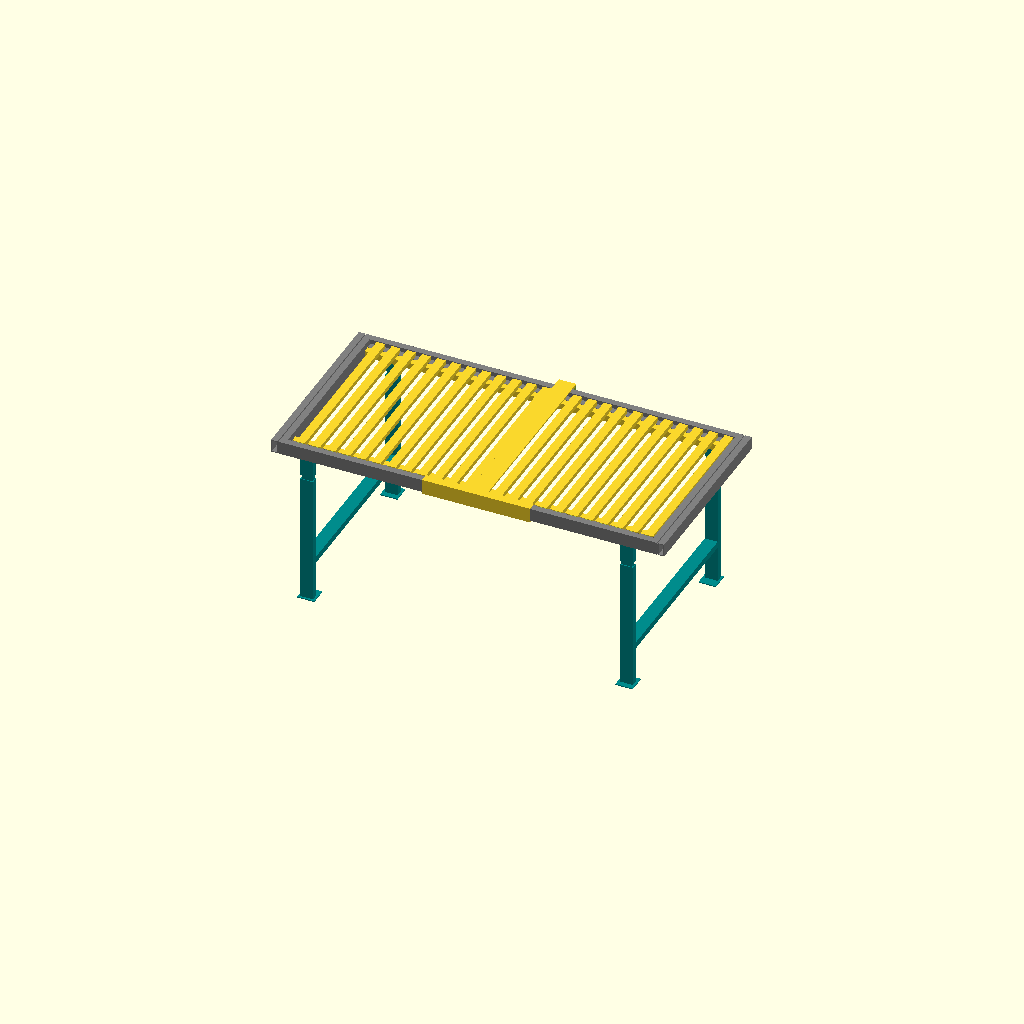
Cell 1: rendered with the file's own defaults.
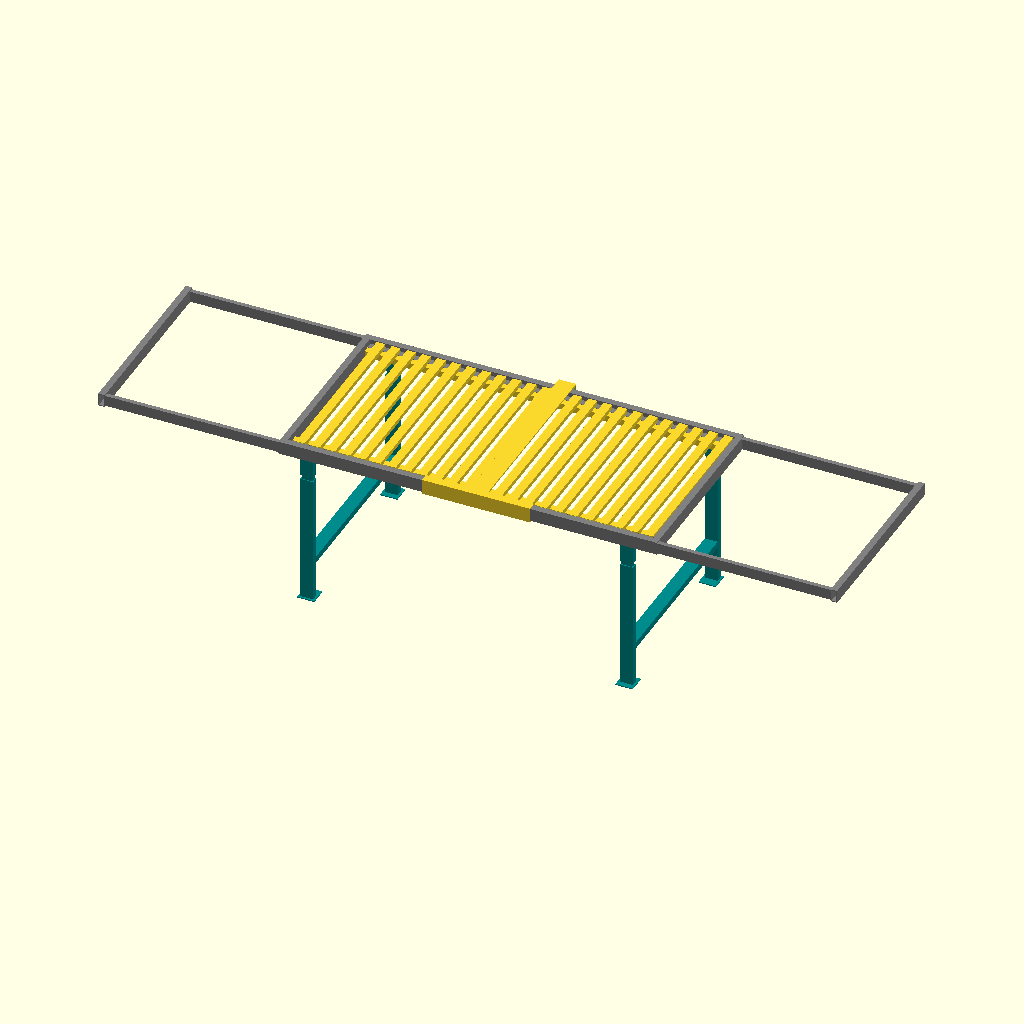
Cell 2 — tableExtended set to true, the other parameters unchanged.
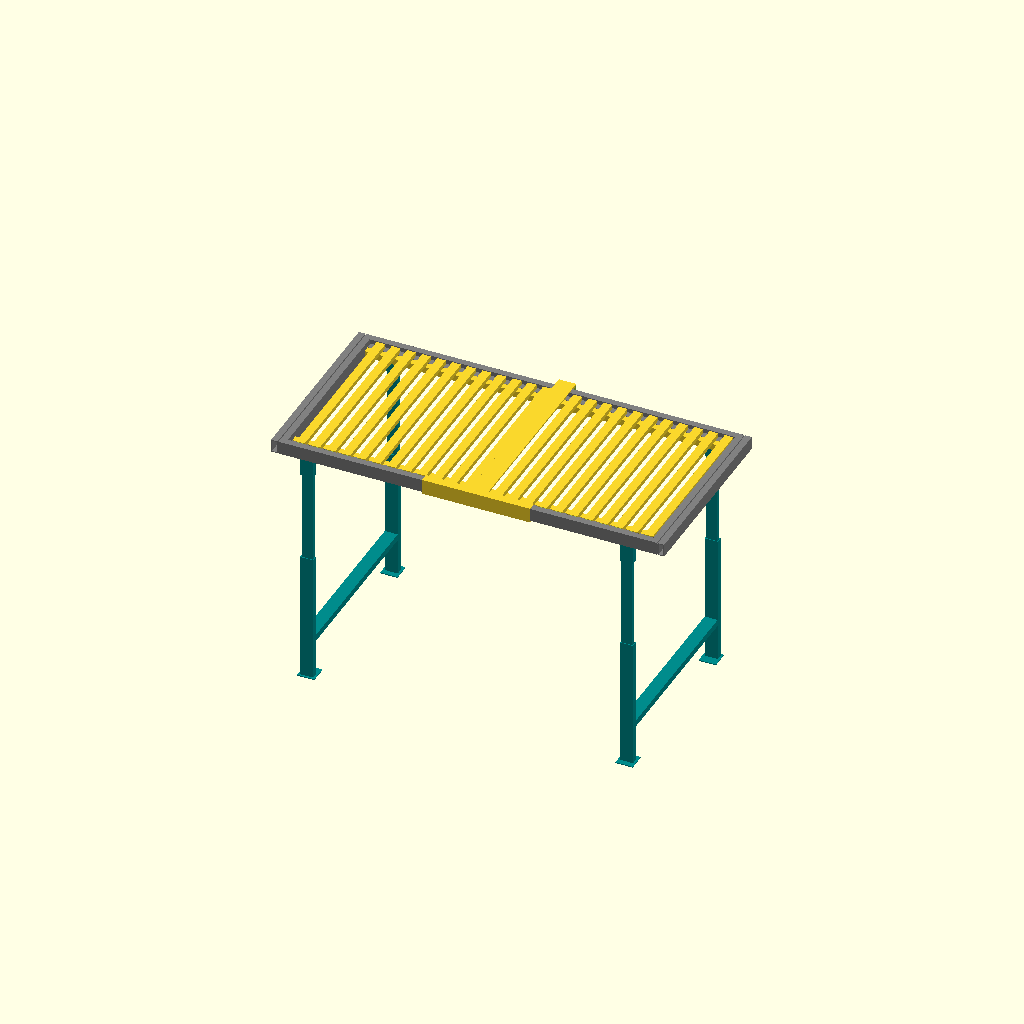
Cell 3 — legsExtended set to true, the other parameters unchanged.
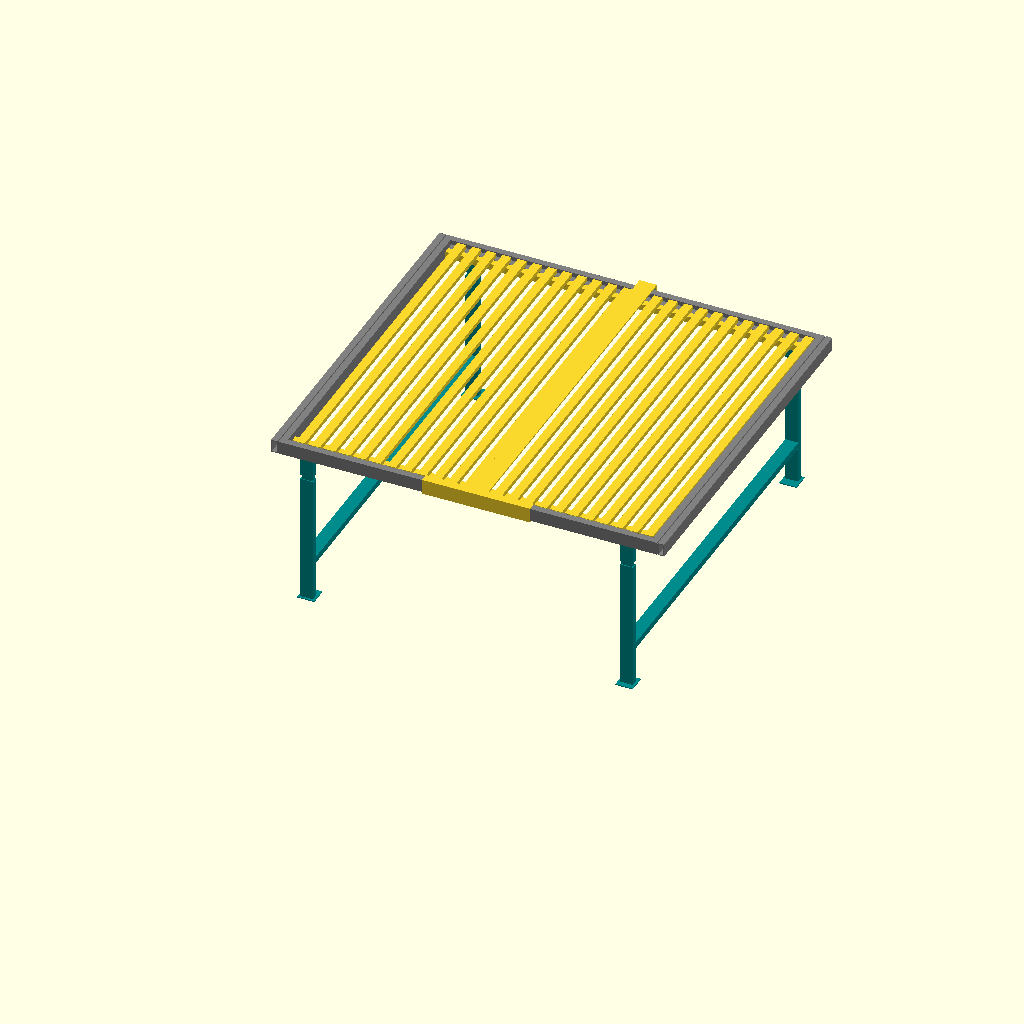
Cell 4 — tableTopWidth set to 1600, the other parameters unchanged.
One fixed orthographic camera (rotation 55°, 0°, 25°; colour scheme Cornfield) for every cell.
OpenSCAD source file werkstatt/welding-table/welding-table.scad:
$fn = 256;

tableExtended = false;
legsExtended = false;

tableTopWidth = 800;
tableTopLength = 1680;

tableTopProfileWidth = 40;
tableTopProfileHeight = 20;
tableTopProfileGap = 30;
tableTopProfileThickness = 3;

tableTopProfileWeightPerMeter = 2.5;

tableFrameProfileWidth = 30;
tableFrameProfileHeight = 60;
tableFrameProfileThickness = 4;
tableFrameAirGap = 5;

tableFrameWeightPerMeter = 5.8;


tableSupportsWidth = 30;
tableSupportsThickness = 3;

tableSupportsWeightPerMeter = 1.3;


tableFrameInnerProfileWidth = 20;
tableFrameInnerProfileHeight = 50;
tableFrameInnerProfileThickness = 3;

tableFrameInnerProfileWeightPerMeter = 3;


tableFrameExtensionLength = 950;

tableLegsOverlap = 100;
tableLegsBaseWidth = 80;
tableLegsBaseThickness = 4;
tableLegsBaseWeightPerMeter = 2.5;

wallMountlength = tableTopWidth + tableFrameProfileWidth * 2+ tableFrameAirGap * 2 + tableLegsBaseThickness + tableFrameProfileWidth + tableFrameAirGap;
wallMountWidth = 80;
wallMountThickness = 4;


module tube(outerWidth = 40, outerHeight = 20, thickness = 3, length = 1500) {
    difference() {
        cube([length, outerWidth, outerHeight]);
        
        translate([-5, thickness, thickness])
        cube([length + 10, outerWidth - thickness * 2, outerHeight - thickness * 2]);
    }
}

module angle(outerWidth = 30, outerHeight = 30, thickness = 3, length = 1500) {
    difference() {
        cube([length, outerWidth, outerHeight]);
        
        translate([-5, thickness, thickness])
        cube([length + 10, outerWidth, outerHeight]);
    }
}

module uProfile(outerWidth = 30, outerHeight = 30, thickness = 3, length = 1500) {
    difference() {
        cube([length, outerWidth, outerHeight]);
        
        translate([-5, thickness, -thickness])
        cube([length + 10, outerWidth - thickness * 2, outerHeight]);
    }
}

module tableTop() {
    // reference plate
    //cube ([1000, 1790, 10]);
    incrementWidth = tableTopProfileWidth + tableTopProfileGap;
    increments = (tableTopLength - tableTopProfileWidth) / incrementWidth;
    for (i=[0:increments]) {
       translate([0,i*incrementWidth,0])
         tube(
            outerWidth = tableTopProfileWidth,
            outerHeight = tableTopProfileHeight,
            thickness = tableTopProfileThickness,
            length = tableTopWidth
     
        );
    }


    // table fixations
    translate([tableSupportsWidth * 2 - tableFrameAirGap + 1, 0, 0])
    rotate([-90, 0, 90])
    angle(
        outerWidth = tableSupportsWidth,
        outerHeight = tableSupportsWidth,
        thickness = tableSupportsThickness,
        length = tableTopLength
    );

    translate([tableTopWidth - tableSupportsWidth * 2 + tableFrameAirGap - 1, 0, 0])
    rotate([180, 0, 90])
    angle(
        outerWidth = tableSupportsWidth,
        outerHeight = tableSupportsWidth,
        thickness = tableSupportsThickness,
        length = tableTopLength
    );
}

module topFrame() {
    tube(
        outerWidth = tableFrameProfileWidth,
        outerHeight = tableFrameProfileHeight,
        thickness = tableFrameProfileThickness,
        length = tableTopLength + tableFrameProfileWidth * 2 + tableFrameAirGap * 2
    );

    translate([0, tableTopWidth + tableFrameAirGap * 2 + tableFrameProfileWidth, 0])
    tube(
        outerWidth = tableFrameProfileWidth,
        outerHeight = tableFrameProfileHeight,
        thickness = tableFrameProfileThickness,
        length = tableTopLength + tableFrameProfileWidth * 2 + tableFrameAirGap * 2
    );



    // left
    translate([tableFrameProfileWidth, tableFrameProfileWidth, 0])
    rotate([0, 0, 90])
    tube(
        outerWidth = tableFrameProfileWidth,
        outerHeight = tableFrameProfileHeight,
        thickness = tableFrameProfileThickness,
        length = tableTopWidth + tableFrameAirGap * 2
    );

    // right
    translate([tableFrameProfileWidth * 2 + tableTopLength + tableFrameAirGap * 2, tableFrameProfileWidth, 0])
    rotate([0, 0, 90])
    tube(
        outerWidth = tableFrameProfileWidth,
        outerHeight = tableFrameProfileHeight,
        thickness = tableFrameProfileThickness,
        length = tableTopWidth + tableFrameAirGap * 2
    );



    // table supports
    translate([tableFrameProfileWidth + tableFrameAirGap, tableFrameProfileWidth, tableFrameProfileHeight - tableTopProfileHeight])
    rotate([-90, 0, 0])
    angle(
        outerWidth = tableSupportsWidth,
        outerHeight = tableSupportsWidth,
        thickness = tableSupportsThickness,
        length = tableTopLength
    );

    translate([tableFrameProfileWidth + tableFrameAirGap, tableFrameProfileWidth + tableFrameAirGap * 2 + tableTopWidth, tableFrameProfileHeight - tableTopProfileHeight])
    rotate([180, 0, 0])
    angle(
        outerWidth = tableSupportsWidth,
        outerHeight = tableSupportsWidth,
        thickness = tableSupportsThickness,
        length = tableTopLength
    );


    extensionValue = tableExtended ? 800 : 0;

    translate([-extensionValue, 0, 0]) {
        translate([-tableFrameProfileThickness, tableFrameProfileThickness, tableFrameProfileThickness])
        tube(
            outerWidth = tableFrameInnerProfileWidth,
            outerHeight = tableFrameInnerProfileHeight,
            thickness = tableFrameInnerProfileThickness,
            length = tableFrameExtensionLength
        );

        translate([-tableFrameProfileThickness, tableTopWidth + tableFrameAirGap * 2 + tableFrameProfileWidth + tableFrameProfileThickness, tableFrameProfileThickness])
        tube(
            outerWidth = tableFrameInnerProfileWidth,
            outerHeight = tableFrameInnerProfileHeight,
            thickness = tableFrameInnerProfileThickness,
            length = tableFrameExtensionLength
        );


        translate([-tableFrameProfileThickness, tableFrameProfileWidth - tableFrameProfileWidth, 0])
        rotate([0, 0, 90])
        tube(
            outerWidth = tableFrameProfileWidth,
            outerHeight = tableFrameProfileHeight,
            thickness = tableFrameProfileThickness,
            length = tableTopWidth + tableFrameProfileWidth * 2+ tableFrameAirGap * 2
        );

    }

    // extension right
    translate([extensionValue, 0, 0]) {

        translate([tableTopLength + tableFrameProfileWidth * 2 + tableFrameAirGap * 2 - tableFrameExtensionLength + tableFrameProfileThickness, tableFrameProfileThickness, tableFrameProfileThickness])
        tube(
            outerWidth = tableFrameInnerProfileWidth,
            outerHeight = tableFrameInnerProfileHeight,
            thickness = tableFrameInnerProfileThickness,
            length = tableFrameExtensionLength
        );

        translate([tableTopLength + tableFrameProfileWidth * 2 + tableFrameAirGap * 2 - tableFrameExtensionLength + tableFrameProfileThickness, tableTopWidth + tableFrameAirGap * 2 + tableFrameProfileWidth + tableFrameProfileThickness, tableFrameProfileThickness])
        tube(
            outerWidth = tableFrameInnerProfileWidth,
            outerHeight = tableFrameInnerProfileHeight,
            thickness = tableFrameInnerProfileThickness,
            length = tableFrameExtensionLength
        );

        translate([tableTopLength + tableFrameProfileWidth * 2 + tableFrameAirGap * 2 + tableFrameProfileThickness + tableFrameProfileWidth, tableFrameProfileWidth - tableFrameProfileWidth, 0])
        rotate([0, 0, 90])
        tube(
            outerWidth = tableFrameProfileWidth,
            outerHeight = tableFrameProfileHeight,
            thickness = tableFrameProfileThickness,
            length = tableTopWidth + tableFrameProfileWidth * 2+ tableFrameAirGap * 2
        );
    }
} 

module legs() {
    extensionValue = legsExtended ? 500 : 100;

    uProfile(
        outerWidth = tableFrameProfileWidth,
        outerHeight = tableFrameProfileHeight,
        thickness = tableFrameProfileThickness,
        length = 80
    );


    translate([0, tableFrameProfileThickness, tableFrameProfileThickness])
    tube(
        outerWidth = tableFrameInnerProfileWidth,
        outerHeight = tableFrameInnerProfileHeight,
        thickness = tableFrameInnerProfileThickness,
        length = 600
    );


    translate([extensionValue, 0, 0])
    tube(
        outerWidth = tableFrameProfileWidth,
        outerHeight = tableFrameProfileHeight,
        thickness = tableFrameProfileThickness,
        length = 600
    );


    translate([0, tableTopWidth + tableFrameAirGap * 2 + tableFrameProfileWidth, 0]) {
        uProfile(
            outerWidth = tableFrameProfileWidth,
            outerHeight = tableFrameProfileHeight,
            thickness = tableFrameProfileThickness,
            length = 80
        );

        translate([0, tableFrameProfileThickness, tableFrameProfileThickness])
        tube(
            outerWidth = tableFrameInnerProfileWidth,
            outerHeight = tableFrameInnerProfileHeight,
            thickness = tableFrameInnerProfileThickness,
            length = 600
        );

        translate([extensionValue, 0, 0])
        tube(
            outerWidth = tableFrameProfileWidth,
            outerHeight = tableFrameProfileHeight,
            thickness = tableFrameProfileThickness,
            length = 600
        );
    }

    translate([tableFrameProfileWidth + 400 + extensionValue, tableFrameProfileWidth, 0])
    rotate([0, 0, 90])
    tube(
        outerWidth = tableFrameProfileWidth,
        outerHeight = tableFrameProfileHeight,
        thickness = tableFrameProfileThickness,
        length = tableTopWidth + tableFrameAirGap * 2
    );

    translate([extensionValue + 600, - (tableLegsBaseWidth - tableFrameProfileWidth) / 2, tableLegsBaseWidth - ((tableLegsBaseWidth - tableFrameProfileHeight) / 2)])
    rotate([0, 90, 0])
    cube([tableLegsBaseWidth, tableLegsBaseWidth, tableLegsBaseThickness]);

    translate([extensionValue + 600, tableTopWidth, tableLegsBaseWidth - ((tableLegsBaseWidth - tableFrameProfileHeight) / 2)])
    rotate([0, 90, 0])
    cube([tableLegsBaseWidth, tableLegsBaseWidth, tableLegsBaseThickness]);
}

module wallHolder() {
    cube([wallMountWidth, wallMountThickness, wallMountlength]);

    translate([-(250 - tableLegsBaseWidth/2), 70, 40])
    rotate([180, 0, 0])
    uProfile(outerWidth = 70, outerHeight = 40, thickness = 4, length = 500);

    translate([0, tableFrameProfileHeight + tableLegsBaseThickness, wallMountlength - tableFrameProfileWidth])
    rotate([90, 0, 0])
    tube(outerWidth = tableFrameProfileWidth, outerHeight = tableFrameProfileHeight, thickness = tableFrameProfileThickness, length = wallMountWidth);
}

module partsList()  {
    incrementWidth = tableTopProfileWidth + tableTopProfileGap;
    increments = (tableTopLength - tableTopProfileWidth) / incrementWidth;

    echo("Pos;Bezeichnung;Typ;Anzahl;Breite;Höhe;Dicke;Länge;Link Debrunner;Gewicht per m';Gewicht Total");
    echo(str(
        "1;Platte;Vierkantrohr;",
        increments ,";",
        tableTopProfileWidth,";",
        tableTopProfileHeight,";",
        tableTopProfileThickness,";",
        tableTopWidth,
        ";https://shop.d-a.ch/de/rechteckrohre-stahl-s235jr-kaltgewalzt-s1-rohschwarz/p/M100647;",
        tableTopProfileWeightPerMeter,";",
        (increments*tableTopWidth*tableTopProfileWeightPerMeter/1000)
    ));

    echo(str("2;Aufnahme und Verbinder Platte;Winkel;",
        "4;",
        tableSupportsWidth,";",
        tableSupportsWidth,";",
        tableSupportsThickness,";",
        tableTopLength,
        ";https://shop.d-a.ch/de/winkelstahl-stahl-s235jr-kaltgerollt-gleichschenklig/p/M100407;",
        tableSupportsWeightPerMeter,";",
        (4*tableTopLength*tableSupportsWeightPerMeter/1000)
    ));
    echo(str("3;Rahmen längs;Vierkantrohr;",
        "2;",
        tableFrameProfileWidth,";",
        tableFrameProfileHeight,";",
        tableFrameProfileThickness,";",
        tableTopLength + tableFrameProfileWidth * 2 + tableFrameAirGap * 2,
        ";https://shop.d-a.ch/de/rechteckrohre-stahl-s235jr-kaltgewalzt-s1-rohschwarz/p/M100647;",
        tableFrameWeightPerMeter,";",
        (2*(tableTopLength + tableFrameProfileWidth * 2 + tableFrameAirGap * 2)*tableFrameWeightPerMeter/1000)
    ));
    echo(str("4;Rahmen quer;Vierkantrohr;",
        "2;", 
        tableFrameProfileWidth,";",
        tableFrameProfileHeight,";",
        tableFrameProfileThickness,";",
        tableTopWidth + tableFrameAirGap * 2,
        ";https://shop.d-a.ch/de/rechteckrohre-stahl-s235jr-kaltgewalzt-s1-rohschwarz/p/M100647;",
        tableFrameWeightPerMeter, ";",
        (2 * (tableTopWidth + tableFrameAirGap * 2) * tableFrameWeightPerMeter/1000)
        ));
    echo(str("5;Auszug längs;Vierkantrohr;",
        "4;",
        tableFrameInnerProfileWidth,";",
        tableFrameInnerProfileHeight,";",
        tableFrameInnerProfileThickness,";",
        tableFrameExtensionLength,
        ";https://shop.d-a.ch/de/rechteckrohre-stahl-s235jr-kaltgewalzt-s1-rohschwarz/p/M100647;",
        tableFrameInnerProfileWeightPerMeter, ";",
        (4 * tableFrameExtensionLength * tableFrameInnerProfileWeightPerMeter/1000)
    ));
    echo(str("6;Auszug quer;Vierkantrohr;",
        "2;",
        tableFrameProfileWidth,";",
        tableFrameProfileHeight,";",
        tableFrameProfileThickness,";",
        tableTopWidth + tableFrameProfileWidth * 2+ tableFrameAirGap * 2,
        ";https://shop.d-a.ch/de/rechteckrohre-stahl-s235jr-kaltgewalzt-s1-rohschwarz/p/M100647", ";",
        tableFrameWeightPerMeter, ";",
        (4 * (tableTopWidth + tableFrameProfileWidth * 2+ tableFrameAirGap * 2) * tableFrameWeightPerMeter/1000)
    ));
    echo(str("7;Aufnahme Beine;Vierkantrohr;",
        "2;",
        tableFrameProfileWidth,";",
        tableFrameProfileHeight,";",
        tableFrameProfileThickness,";",
        80,
        ";https://shop.d-a.ch/de/rechteckrohre-stahl-s235jr-kaltgewalzt-s1-rohschwarz/p/M100647;",
        tableFrameWeightPerMeter, ";",
        (2 * 80 * tableFrameWeightPerMeter/1000)
    ));
    echo(str("8;Auszug Beine - innen;Vierkantrohr;",
        "4;",
        tableFrameInnerProfileWidth,
        ";",
        tableFrameInnerProfileHeight,";",
        tableFrameInnerProfileThickness,";",
        600,
        ";https://shop.d-a.ch/de/rechteckrohre-stahl-s235jr-kaltgewalzt-s1-rohschwarz/p/M100647M100647;",
        tableFrameInnerProfileWeightPerMeter, ";",
        (4 * 600 * tableFrameInnerProfileWeightPerMeter/1000)
    ));
    echo(str("9;Auszug Beine - aussen;Vierkantrohr;",
        "4;",
        tableFrameProfileWidth,";",
        tableFrameProfileHeight,";",
        tableFrameProfileThickness,";",
        600,
        ";https://shop.d-a.ch/de/rechteckrohre-stahl-s235jr-kaltgewalzt-s1-rohschwarz/p/M100647;",
        tableFrameWeightPerMeter, ";",
        (4 * 600 * tableFrameWeightPerMeter/1000)
    ));
    echo(str("10;Querverstrebung Beine;Vierkantrohr;",
        "2;",
        tableFrameProfileWidth,";",
        tableFrameProfileHeight,";",
        tableFrameProfileThickness,";",
        tableTopWidth + tableFrameAirGap * 2,
        ";https://shop.d-a.ch/de/rechteckrohre-stahl-s235jr-kaltgewalzt-s1-rohschwarz/p/M100647;",
        tableFrameWeightPerMeter, ";",
        (2 * (tableTopWidth + tableFrameAirGap * 2) * tableFrameWeightPerMeter/1000)
    ));
    echo(str("11;Aufnahme Füsse;Flachstahl;",
        "4;",
        tableLegsBaseWidth,";",
        ";",
        tableLegsBaseThickness,";",
        tableLegsBaseWidth,
        ";https://shop.d-a.ch/de/flachstahl-stahl-s235jr-warmgewalzt/p/M100378;",
        tableLegsBaseWeightPerMeter, ";",
        (1 * tableLegsBaseWidth * tableLegsBaseWeightPerMeter/1000)
    ));
    echo(str("12;Wand Montage Basis;Flachstahl;",
        "1;",
        tableLegsBaseWidth,";",
        ";",
        tableLegsBaseThickness,";",
        wallMountlength,
        ";https://shop.d-a.ch/de/flachstahl-stahl-s235jr-warmgewalzt/p/M100378;",
        tableLegsBaseWeightPerMeter, ";",
        (1 * wallMountlength * tableLegsBaseWeightPerMeter/1000)
    ));
    echo(str("13;Wand Montage unten;Vierkantrohr;",
        "1;", 
        70,";",
        40,";",
        4,";", 
        500,
        ";https://shop.d-a.ch/de/rechteckrohre-stahl-s235jr-kaltgewalzt-s1-rohschwarz/p/M100647;",
        "6.4", ";",
        (1 * 500 * 6.4/1000)
    ));
    echo(str("14;Wand Montage oben;Vierkantrohr;",
        "1;",
        tableFrameProfileWidth,";",
        tableFrameProfileHeight,";",
        tableFrameProfileThickness,";",
        wallMountWidth,
        ";https://shop.d-a.ch/de/rechteckrohre-stahl-s235jr-kaltgewalzt-s1-rohschwarz/p/M100647;",
        tableFrameWeightPerMeter, ";",
        (1 * wallMountWidth * tableFrameWeightPerMeter/1000)
    ));

    totalWeight = 
        /*Platte*/ (increments*tableTopWidth*tableTopProfileWeightPerMeter/1000)
        /*Aufnahme und Verbinder Platte*/ + (4*tableTopLength*tableSupportsWeightPerMeter/1000)
        /*Rahmen längs*/ + (2*(tableTopLength + tableFrameProfileWidth * 2 + tableFrameAirGap * 2)*tableFrameWeightPerMeter/1000)
        /*Rahmen quer*/ + (2 * (tableTopWidth + tableFrameAirGap * 2) * tableFrameWeightPerMeter/1000)
        /*Auszug längs*/ + (4 * tableFrameExtensionLength * tableFrameInnerProfileWeightPerMeter/1000)
        /*Auszug quer*/ + (4 * (tableTopWidth + tableFrameProfileWidth * 2+ tableFrameAirGap * 2) * tableFrameWeightPerMeter/1000)
        /*Aufnahme Beine*/ + (2 * 80 * tableFrameWeightPerMeter/1000)
        /*Auszug Beine innen*/ + (4 * 600 * tableFrameInnerProfileWeightPerMeter/1000)
        /*Auszug Beine aussen*/ + (4 * 600 * tableFrameWeightPerMeter/1000)
        /*Querverstrebung Beine*/ + (2 * (tableTopWidth + tableFrameAirGap * 2) * tableFrameWeightPerMeter/1000)
        /*Aufnahme Füsse*/ + (1 * tableLegsBaseWidth * tableLegsBaseWeightPerMeter/1000)
        /*Wand Montage Basis*/ + (1 * wallMountlength * tableLegsBaseWeightPerMeter/1000)
        /*Wand Montage unten*/ + (1 * 500 * 6.4/1000)
        /*Wand Montage oben*/ + (1 * wallMountWidth * tableFrameWeightPerMeter/1000)

    ;

    echo(str(";Gewicht Total;;;;;;;;", totalWeight));

}

translate([tableTopLength + tableFrameProfileWidth + tableFrameAirGap, tableFrameProfileWidth + tableFrameAirGap, tableFrameProfileHeight - tableTopProfileHeight])
rotate([0, 0, 90])
tableTop();

color("grey")
topFrame();

color("darkcyan")
translate([tableTopLength - tableLegsOverlap, 0, 0])
rotate([0, 90, 0])
legs();

color("darkcyan")
translate([tableLegsOverlap + tableFrameProfileHeight, tableTopWidth + tableFrameAirGap * 2 + tableFrameProfileWidth * 2, 0])
rotate([180, 90, 0])
legs();

translate([0, -tableLegsBaseThickness, -200 + 60 + tableLegsBaseThickness])
rotate([-90, 0, 0])
translate([(tableTopLength + tableFrameProfileWidth * 2 + tableFrameAirGap * 2) / 2, -200, 0])
wallHolder();

partsList();
Customizer parameters (derived from the source; name, type, default, range or options):
tableExtended: bool, default false
legsExtended: bool, default false
tableTopWidth: number, default 800
tableTopLength: number, default 1680
tableTopProfileWidth: number, default 40
tableTopProfileHeight: number, default 20
tableTopProfileGap: number, default 30
tableTopProfileThickness: number, default 3
tableTopProfileWeightPerMeter: number, default 2.5
tableFrameProfileWidth: number, default 30
tableFrameProfileHeight: number, default 60
tableFrameProfileThickness: number, default 4
tableFrameAirGap: number, default 5
tableFrameWeightPerMeter: number, default 5.8
tableSupportsWidth: number, default 30
tableSupportsThickness: number, default 3
tableSupportsWeightPerMeter: number, default 1.3
tableFrameInnerProfileWidth: number, default 20
tableFrameInnerProfileHeight: number, default 50
tableFrameInnerProfileThickness: number, default 3
tableFrameInnerProfileWeightPerMeter: number, default 3
tableFrameExtensionLength: number, default 950
tableLegsOverlap: number, default 100
tableLegsBaseWidth: number, default 80
tableLegsBaseThickness: number, default 4
tableLegsBaseWeightPerMeter: number, default 2.5
wallMountWidth: number, default 80
wallMountThickness: number, default 4
